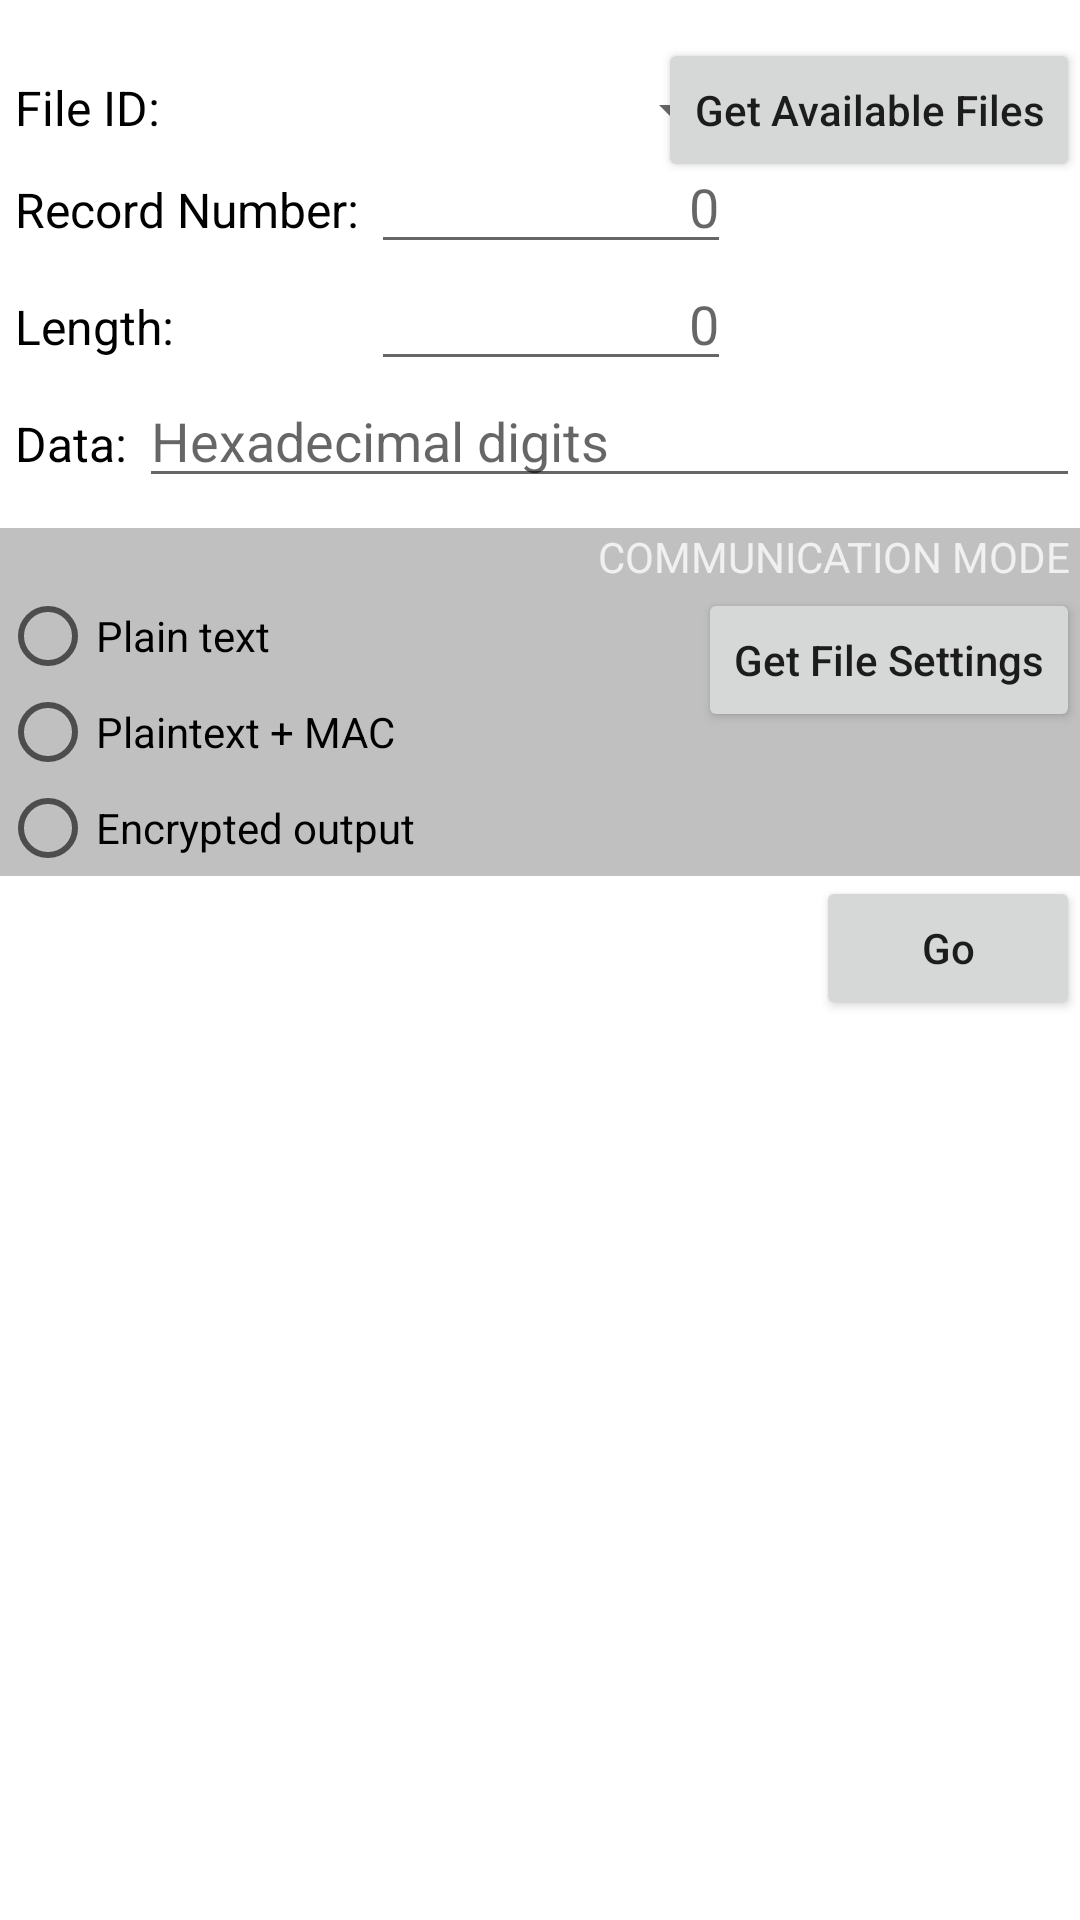

Produce the Android XML layout that renders to this screen, including the resource entries it uses.
<!-- AndroidManifest.xml: application theme AppTheme -->
<!-- res/layout/f_writerecord.xml -->
<?xml version="1.0" encoding="utf-8"?>
<RelativeLayout xmlns:android="http://schemas.android.com/apk/res/android"
    android:layout_width="match_parent"
    android:layout_height="match_parent"
    android:focusableInTouchMode="true"
    android:background="#FFFFFF">


    <TextView
        android:id="@+id/tv_FileID"
        android:layout_width="wrap_content"
        android:layout_height="wrap_content"
        android:layout_marginTop="25dp"
        android:layout_marginStart="5dp"
        android:text="File ID: "
        android:textColor="#000000"
        android:textSize="16sp"/>

    <Spinner
        android:id="@+id/spinner_FileID"
        android:layout_width="120dp"
        android:layout_height="wrap_content"
        android:gravity="center"
        android:dropDownWidth="wrap_content"
        android:layout_alignTop="@+id/tv_FileID"
        android:layout_alignStart="@+id/et_RecordNumber"
        android:layout_marginStart="5dp"/>



    <Button
        android:id="@+id/button_GetFiles"
        android:layout_width="wrap_content"
        android:layout_height="wrap_content"
        android:text="Get Available Files"
        android:layout_alignBaseline="@+id/tv_FileID"
        android:layout_alignParentRight="true"
        android:textAllCaps="false"/>

    <TextView
        android:id="@+id/tv_RecordNumber"
        android:layout_width="wrap_content"
        android:layout_height="wrap_content"
        android:layout_below="@+id/spinner_FileID"
        android:layout_marginTop="10dp"
        android:layout_marginStart="5dp"
        android:text="Record Number: "
        android:textColor="#000000"
        android:textSize="16sp" />

    <EditText
        android:id="@+id/et_RecordNumber"
        android:layout_width="120dp"
        android:layout_height="wrap_content"
        android:layout_toEndOf="@+id/tv_RecordNumber"
        android:layout_alignBaseline="@+id/tv_RecordNumber"
        android:layout_marginTop="0dp"
        android:digits="0123456789"
        android:ems="10"
        android:hint="0"
        android:inputType="number"
        android:maxLength="4"
        android:textAlignment="textEnd" />


    <TextView
        android:id="@+id/tv_Length"
        android:layout_width="wrap_content"
        android:layout_height="wrap_content"
        android:layout_below="@+id/et_RecordNumber"
        android:layout_marginTop="10dp"
        android:layout_marginStart="5dp"
        android:text="Length: "
        android:textColor="#000000"
        android:textSize="16sp" />

    <EditText
        android:id="@+id/et_Length"
        android:layout_width="120dp"
        android:layout_height="wrap_content"
        android:layout_alignStart="@+id/et_RecordNumber"
        android:layout_alignBaseline="@+id/tv_Length"
        android:digits="0123456789"
        android:ems="10"
        android:hint="0"
        android:inputType="number"
        android:maxLength="32"
        android:textAlignment="textEnd"/>


    <TextView
        android:id="@+id/tv_DataToWrite"
        android:layout_width="wrap_content"
        android:layout_height="wrap_content"
        android:layout_below="@+id/et_Length"
        android:layout_marginTop="10dp"
        android:layout_marginStart="5dp"
        android:text="Data: "
        android:textColor="#000000"
        android:textSize="16sp" />

    <EditText
        android:id="@+id/et_DataToWrite"
        android:layout_width="match_parent"
        android:layout_height="wrap_content"
        android:layout_toEndOf="@+id/tv_DataToWrite"
        android:layout_alignBaseline="@+id/tv_DataToWrite"
        android:digits="0123456789ABCDEF"
        android:ems="10"
        android:hint="Hexadecimal digits"
        android:inputType="textCapCharacters"
        android:maxLength="32"
        android:textAlignment="textStart"/>



    
    <TextView
        android:id="@+id/Block_CommMode"
        android:layout_width="match_parent"
        android:layout_height="wrap_content"
        android:background="#C0C0C0"
        android:text="Communication Mode "
        android:gravity="top|end"
        android:textAllCaps="true"
        android:textColor="#F0F0F0"
        android:textSize="14sp"
        android:layout_below="@+id/et_DataToWrite"
        android:layout_marginTop="10dp"
        android:layout_alignBottom="@+id/radioGroup_CommMode" />

    <RadioGroup
        android:layout_width="wrap_content"
        android:layout_height="wrap_content"
        android:id="@+id/radioGroup_CommMode"
        android:layout_below="@+id/et_DataToWrite"
        android:layout_marginTop="30dp"
        android:layout_alignParentStart="true">

        <RadioButton
            android:id="@+id/radio_PlainCommunication"
            android:layout_width="wrap_content"
            android:layout_height="wrap_content"
            android:text="Plain text" />
        <RadioButton android:id="@+id/radio_MACCommunication"
            android:layout_width="wrap_content"
            android:layout_height="wrap_content"
            android:text="Plaintext + MAC"/>
        <RadioButton android:id="@+id/radio_EncryptedCommunication"
            android:layout_width="wrap_content"
            android:layout_height="wrap_content"
            android:text="Encrypted output"/>

    </RadioGroup>

    <Button
        android:id="@+id/button_GetFileSettings"
        android:layout_width="wrap_content"
        android:layout_height="wrap_content"
        android:layout_alignTop="@+id/Block_CommMode"
        android:layout_alignParentRight="true"
        android:layout_marginTop="20dp"
        android:text="Get File Settings"
        android:textAllCaps="false"/>

    <Button
        android:id="@+id/button_Go"
        android:layout_width="wrap_content"
        android:layout_height="wrap_content"
        android:text="Go"
        android:layout_below="@+id/Block_CommMode"
        android:layout_alignParentRight="true"
        android:textAllCaps="false"/>

    

</RelativeLayout>
<!-- resources referenced by this layout -->
<resources>
  <style name="AppTheme" parent="Theme.AppCompat.Light.NoActionBar">
          
          <item name="colorPrimary">@color/colorPrimary</item>
          <item name="colorPrimaryDark">@color/colorPrimaryDark</item>
          <item name="colorAccent">@color/colorAccent</item>
      </style>
  <!-- not gathered from this repository: default colours our renderer supplied (Android Studio template values) -->
  <color name="colorPrimary">#FF6200EE</color>
  <color name="colorPrimaryDark">#FF3700B3</color>
  <color name="colorAccent">#FF03DAC5</color>
</resources>
